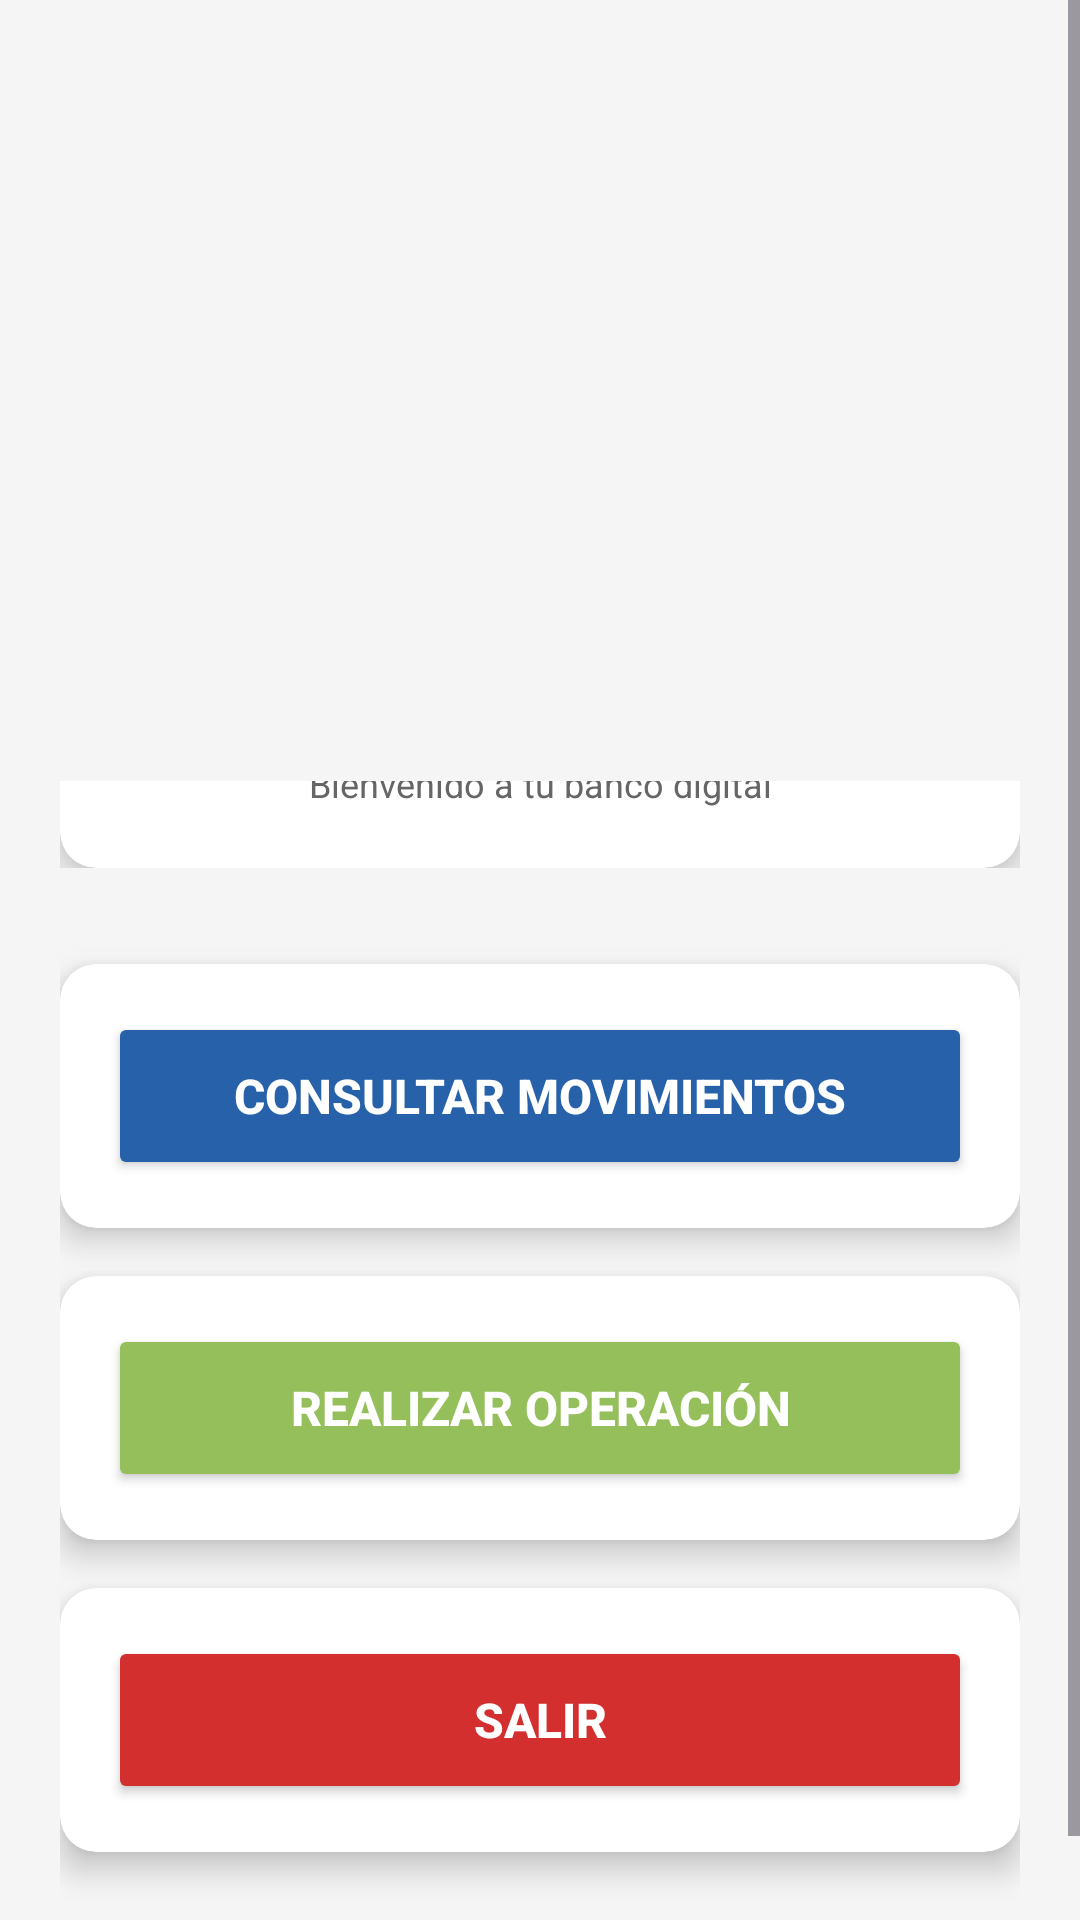

Write the Android layout XML for this screen, with the resource values it uses.
<!-- AndroidManifest.xml: application theme Theme.WS_Eurekabank_CLIMOV -->
<!-- res/layout/activity_menu.xml -->
<?xml version="1.0" encoding="utf-8"?>
<FrameLayout xmlns:android="http://schemas.android.com/apk/res/android"
    xmlns:app="http://schemas.android.com/apk/res-auto"
    xmlns:tools="http://schemas.android.com/tools"
    android:layout_width="match_parent"
    android:id="@+id/main"
    android:layout_height="match_parent"
    android:background="@color/color_gris"
    tools:context="vista.MenuActivity" >

    <ScrollView
        android:layout_width="match_parent"
        android:layout_height="match_parent">

        <LinearLayout
            android:layout_width="match_parent"
            android:layout_height="wrap_content"
            android:orientation="vertical">

            
            <ImageView
                android:layout_width="match_parent"
                android:layout_height="240dp"
                android:src="@drawable/monster_working"
                android:scaleType="centerCrop"
                android:contentDescription="Banner principal" />

            
            <View
                android:layout_width="match_parent"
                android:layout_height="240dp"
                android:layout_marginTop="-240dp"
                android:background="#00000035" />

            
            <LinearLayout
                android:layout_width="match_parent"
                android:layout_height="wrap_content"
                android:orientation="vertical"
                android:padding="20dp">

                
                <LinearLayout
                    android:layout_width="match_parent"
                    android:layout_height="wrap_content"
                    android:orientation="vertical"
                    android:gravity="center"
                    android:layout_marginBottom="32dp"
                    android:layout_marginTop="-100dp">

                    <androidx.cardview.widget.CardView
                        android:layout_width="match_parent"
                        android:layout_height="wrap_content"
                        app:cardCornerRadius="12dp"
                        app:cardElevation="8dp"
                        app:cardBackgroundColor="@color/white">

                        <LinearLayout
                            android:layout_width="match_parent"
                            android:layout_height="wrap_content"
                            android:orientation="vertical"
                            android:padding="20dp"
                            android:gravity="center">

                            <TextView
                                android:layout_width="match_parent"
                                android:layout_height="wrap_content"
                                android:text="CLIMOV"
                                android:textSize="28sp"
                                android:textStyle="bold"
                                android:gravity="center"
                                android:textColor="@color/color_azul"
                                android:layout_marginBottom="4dp" />

                            <TextView
                                android:layout_width="match_parent"
                                android:layout_height="wrap_content"
                                android:text="EurekaBank"
                                android:textSize="14sp"
                                android:gravity="center"
                                android:textColor="@color/color_verde"
                                android:layout_marginBottom="12dp" />

                            <TextView
                                android:layout_width="match_parent"
                                android:layout_height="wrap_content"
                                android:text="Bienvenido a tu banco digital"
                                android:textSize="12sp"
                                android:gravity="center"
                                android:textColor="@color/color_gris_oscuro" />

                        </LinearLayout>
                    </androidx.cardview.widget.CardView>
                </LinearLayout>

                
                <androidx.cardview.widget.CardView
                    android:layout_width="match_parent"
                    android:layout_height="wrap_content"
                    android:layout_marginBottom="16dp"
                    app:cardCornerRadius="12dp"
                    app:cardElevation="6dp"
                    app:cardBackgroundColor="@color/white">

                    <LinearLayout
                        android:layout_width="match_parent"
                        android:layout_height="wrap_content"
                        android:orientation="vertical"
                        android:padding="16dp">

                        <Button
                            android:id="@+id/btnConsultar"
                            android:layout_width="match_parent"
                            android:layout_height="56dp"
                            android:text="Consultar Movimientos"
                            android:textSize="16sp"
                            android:textStyle="bold"
                            android:textColor="@color/white"
                            android:backgroundTint="@color/color_azul" />

                    </LinearLayout>
                </androidx.cardview.widget.CardView>

                
                <androidx.cardview.widget.CardView
                    android:layout_width="match_parent"
                    android:layout_height="wrap_content"
                    android:layout_marginBottom="16dp"
                    app:cardCornerRadius="12dp"
                    app:cardElevation="6dp"
                    app:cardBackgroundColor="@color/white">

                    <LinearLayout
                        android:layout_width="match_parent"
                        android:layout_height="wrap_content"
                        android:orientation="vertical"
                        android:padding="16dp">

                        <Button
                            android:id="@+id/btnDeposito"
                            android:layout_width="match_parent"
                            android:layout_height="56dp"
                            android:text="Realizar Operación"
                            android:textSize="16sp"
                            android:textStyle="bold"
                            android:textColor="@color/white"
                            android:backgroundTint="@color/color_verde" />

                    </LinearLayout>
                </androidx.cardview.widget.CardView>

                
                <androidx.cardview.widget.CardView
                    android:layout_width="match_parent"
                    android:layout_height="wrap_content"
                    android:layout_marginBottom="32dp"
                    app:cardCornerRadius="12dp"
                    app:cardElevation="6dp"
                    app:cardBackgroundColor="@color/white">

                    <LinearLayout
                        android:layout_width="match_parent"
                        android:layout_height="wrap_content"
                        android:orientation="vertical"
                        android:padding="16dp">

                        <Button
                            android:id="@+id/btnSalir"
                            android:layout_width="match_parent"
                            android:layout_height="56dp"
                            android:text="Salir"
                            android:textSize="16sp"
                            android:textStyle="bold"
                            android:textColor="@color/white"
                            android:backgroundTint="@color/color_error" />

                    </LinearLayout>
                </androidx.cardview.widget.CardView>

            </LinearLayout>
        </LinearLayout>
    </ScrollView>
</FrameLayout>
<!-- resources referenced by this layout -->
<resources>
  <color name="color_azul">#2661a9</color>
  <color name="color_error">#d32f2f</color>
  <color name="color_gris">#f5f5f5</color>
  <color name="color_gris_oscuro">#666666</color>
  <color name="color_verde">#95bf5a</color>
  <color name="white">#FFFFFF</color>
  <style name="Theme.WS_Eurekabank_CLIMOV" parent="Base.Theme.WS_Eurekabank_CLIMOV" />
  <style name="Base.Theme.WS_Eurekabank_CLIMOV" parent="Theme.Material3.DayNight.NoActionBar">
          
          <item name="colorPrimary">@color/color_azul</item>
          <item name="colorPrimaryVariant">@color/color_azul_oscuro</item>
          <item name="colorSecondary">@color/color_verde</item>
          <item name="colorSecondaryVariant">@color/color_verde_claro</item>
          <item name="colorError">@color/color_error</item>
          <item name="colorSurface">@color/white</item>
          <item name="colorOnPrimary">@color/white</item>
          <item name="colorOnSecondary">@color/white</item>
          <item name="colorOnError">@color/white</item>
          
          
          <item name="android:windowBackground">@color/color_gris</item>
      </style>
  <color name="color_azul_oscuro">#1a4080</color>
  <color name="color_verde_claro">#b8d9a0</color>
</resources>
